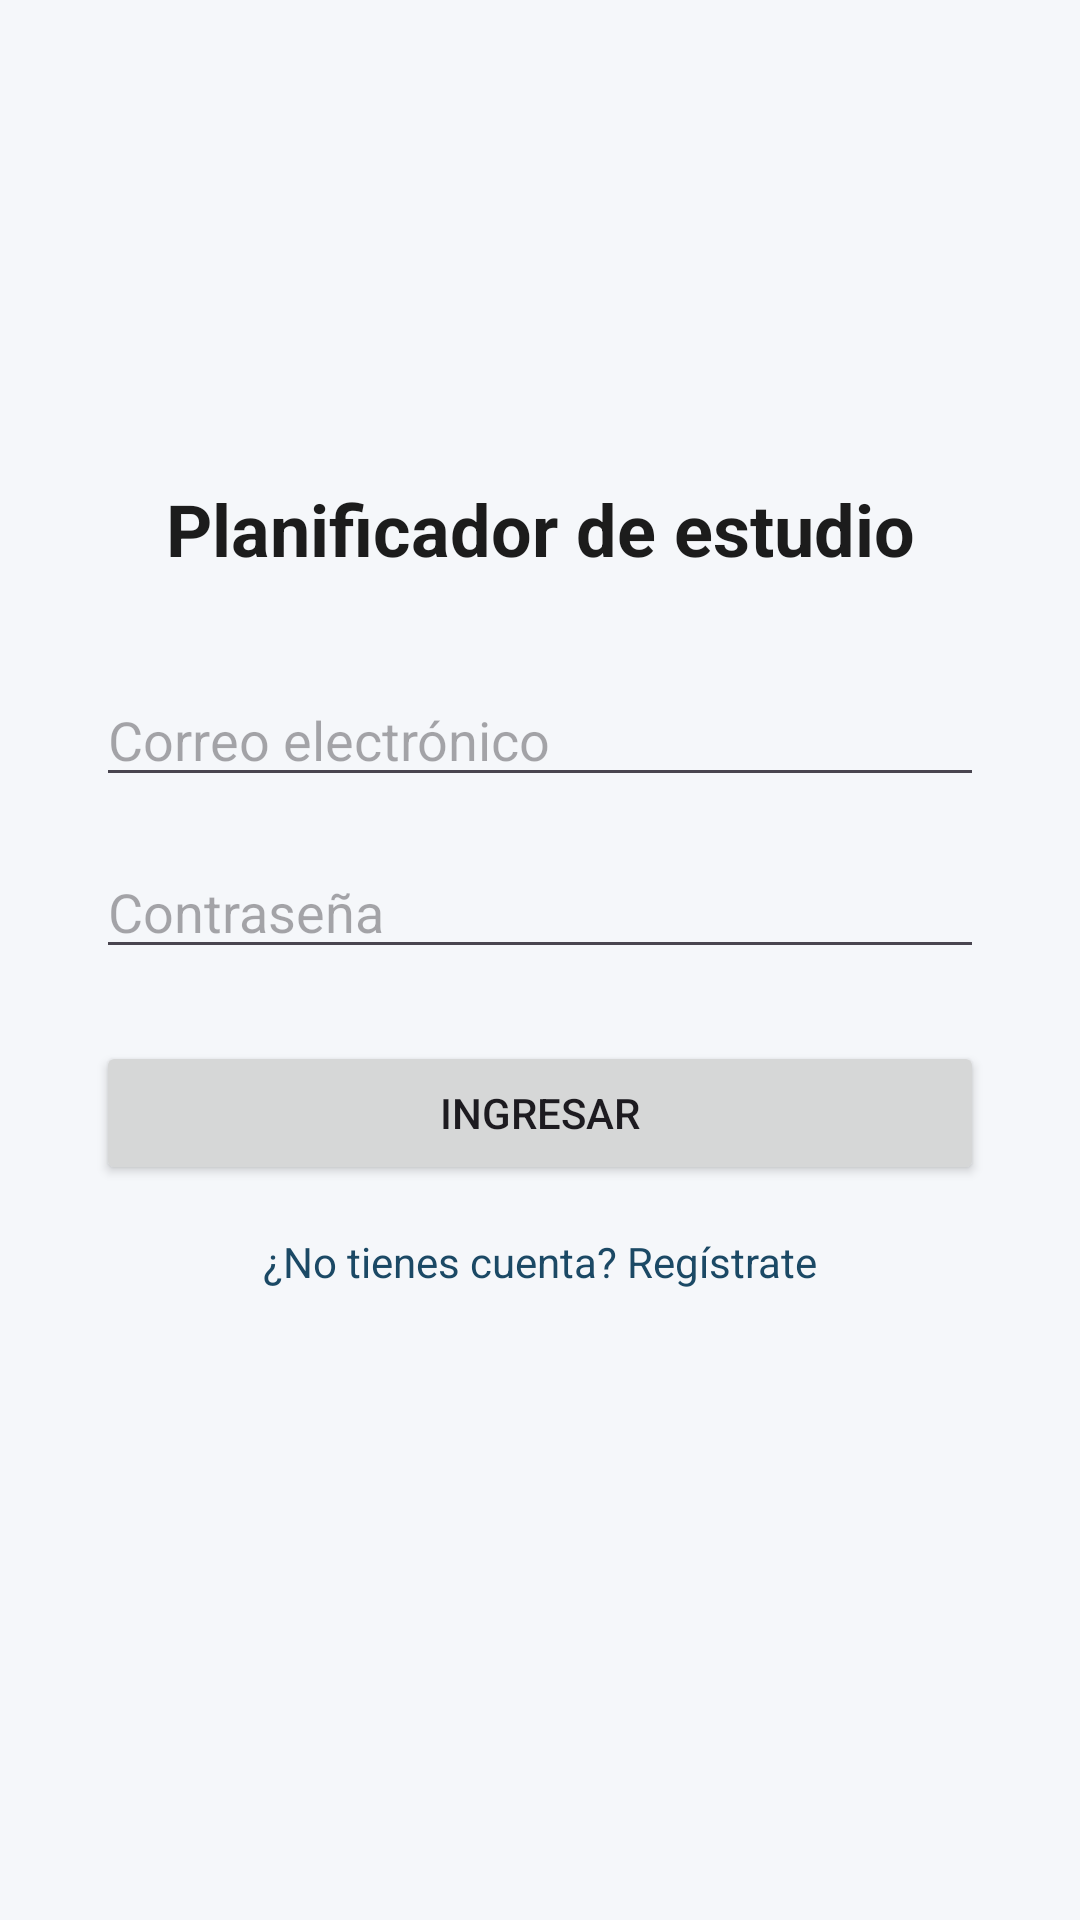

Here is an Android app screen rendered from its layout file. Give the layout XML and the strings, colors and styles it references.
<!-- AndroidManifest.xml: application theme Theme.PlanificadorDeEstudio -->
<!-- res/layout/activity_login.xml -->
<?xml version="1.0" encoding="utf-8"?>
<androidx.constraintlayout.widget.ConstraintLayout xmlns:android="http://schemas.android.com/apk/res/android"
    xmlns:app="http://schemas.android.com/apk/res-auto"
    xmlns:tools="http://schemas.android.com/tools"
    android:id="@+id/main"
    android:layout_width="match_parent"
    android:layout_height="match_parent"
    android:background="@color/fondo_pantalla"
    tools:context=".MainActivity">

    <ImageView
        android:id="@+id/imgLogo"
        android:layout_width="96dp"
        android:layout_height="96dp"
        android:layout_marginTop="48dp"
        android:src="@mipmap/ic_launcher"
        android:contentDescription="@string/desc_logo"
        app:layout_constraintTop_toTopOf="parent"
        app:layout_constraintStart_toStartOf="parent"
        app:layout_constraintEnd_toEndOf="parent" />

    <TextView
        android:id="@+id/txtTituloApp"
        style="@style/TituloPantalla"
        android:layout_width="wrap_content"
        android:layout_height="wrap_content"
        android:layout_marginTop="16dp"
        android:text="@string/app_name"
        app:layout_constraintTop_toBottomOf="@id/imgLogo"
        app:layout_constraintStart_toStartOf="parent"
        app:layout_constraintEnd_toEndOf="parent" />

    <EditText
        android:id="@+id/edtCorreo"
        android:layout_width="0dp"
        android:layout_height="wrap_content"
        android:layout_marginTop="32dp"
        android:layout_marginStart="32dp"
        android:layout_marginEnd="32dp"
        android:hint="@string/hint_correo"
        android:inputType="textEmailAddress"
        app:layout_constraintTop_toBottomOf="@id/txtTituloApp"
        app:layout_constraintStart_toStartOf="parent"
        app:layout_constraintEnd_toEndOf="parent" />

    <EditText
        android:id="@+id/edtPassword"
        android:layout_width="0dp"
        android:layout_height="wrap_content"
        android:layout_marginTop="16dp"
        android:layout_marginStart="32dp"
        android:layout_marginEnd="32dp"
        android:hint="@string/hint_password"
        android:inputType="textPassword"
        app:layout_constraintTop_toBottomOf="@id/edtCorreo"
        app:layout_constraintStart_toStartOf="parent"
        app:layout_constraintEnd_toEndOf="parent" />

    <Button
        android:id="@+id/btnIngresar"
        android:layout_width="0dp"
        android:layout_height="wrap_content"
        android:layout_marginTop="24dp"
        android:text="@string/btn_ingresar"
        app:layout_constraintTop_toBottomOf="@id/edtPassword"
        app:layout_constraintStart_toStartOf="@id/edtPassword"
        app:layout_constraintEnd_toEndOf="@id/edtPassword" />

    <TextView
        android:id="@+id/btnIrRegistro"
        android:layout_width="wrap_content"
        android:layout_height="wrap_content"
        android:layout_marginTop="16dp"
        android:text="@string/btn_ir_registro"
        android:textColor="@color/primario"
        app:layout_constraintTop_toBottomOf="@id/btnIngresar"
        app:layout_constraintStart_toStartOf="parent"
        app:layout_constraintEnd_toEndOf="parent" />

</androidx.constraintlayout.widget.ConstraintLayout>
<!-- resources referenced by this layout -->
<resources>
  <color name="fondo_pantalla">#FFF5F7FA</color>
  <color name="primario">#FF1B4965</color>
  <string name="app_name">Planificador de estudio</string>
  <string name="btn_ingresar">Ingresar</string>
  <string name="btn_ir_registro">¿No tienes cuenta? Regístrate</string>
  <string name="desc_logo">Logo de la aplicación</string>
  <string name="hint_correo">Correo electrónico</string>
  <string name="hint_password">Contraseña</string>
  <style name="TituloPantalla">
          <item name="android:textSize">24sp</item>
          <item name="android:textStyle">bold</item>
          <item name="android:textColor">@color/texto_principal</item>
      </style>
  <style name="Theme.PlanificadorDeEstudio" parent="Base.Theme.PlanificadorDeEstudio" />
  <color name="texto_principal">#FF1C1C1C</color>
  <style name="Base.Theme.PlanificadorDeEstudio" parent="Theme.Material3.DayNight.NoActionBar">
          <item name="colorPrimary">@color/primario</item>
      </style>
</resources>
